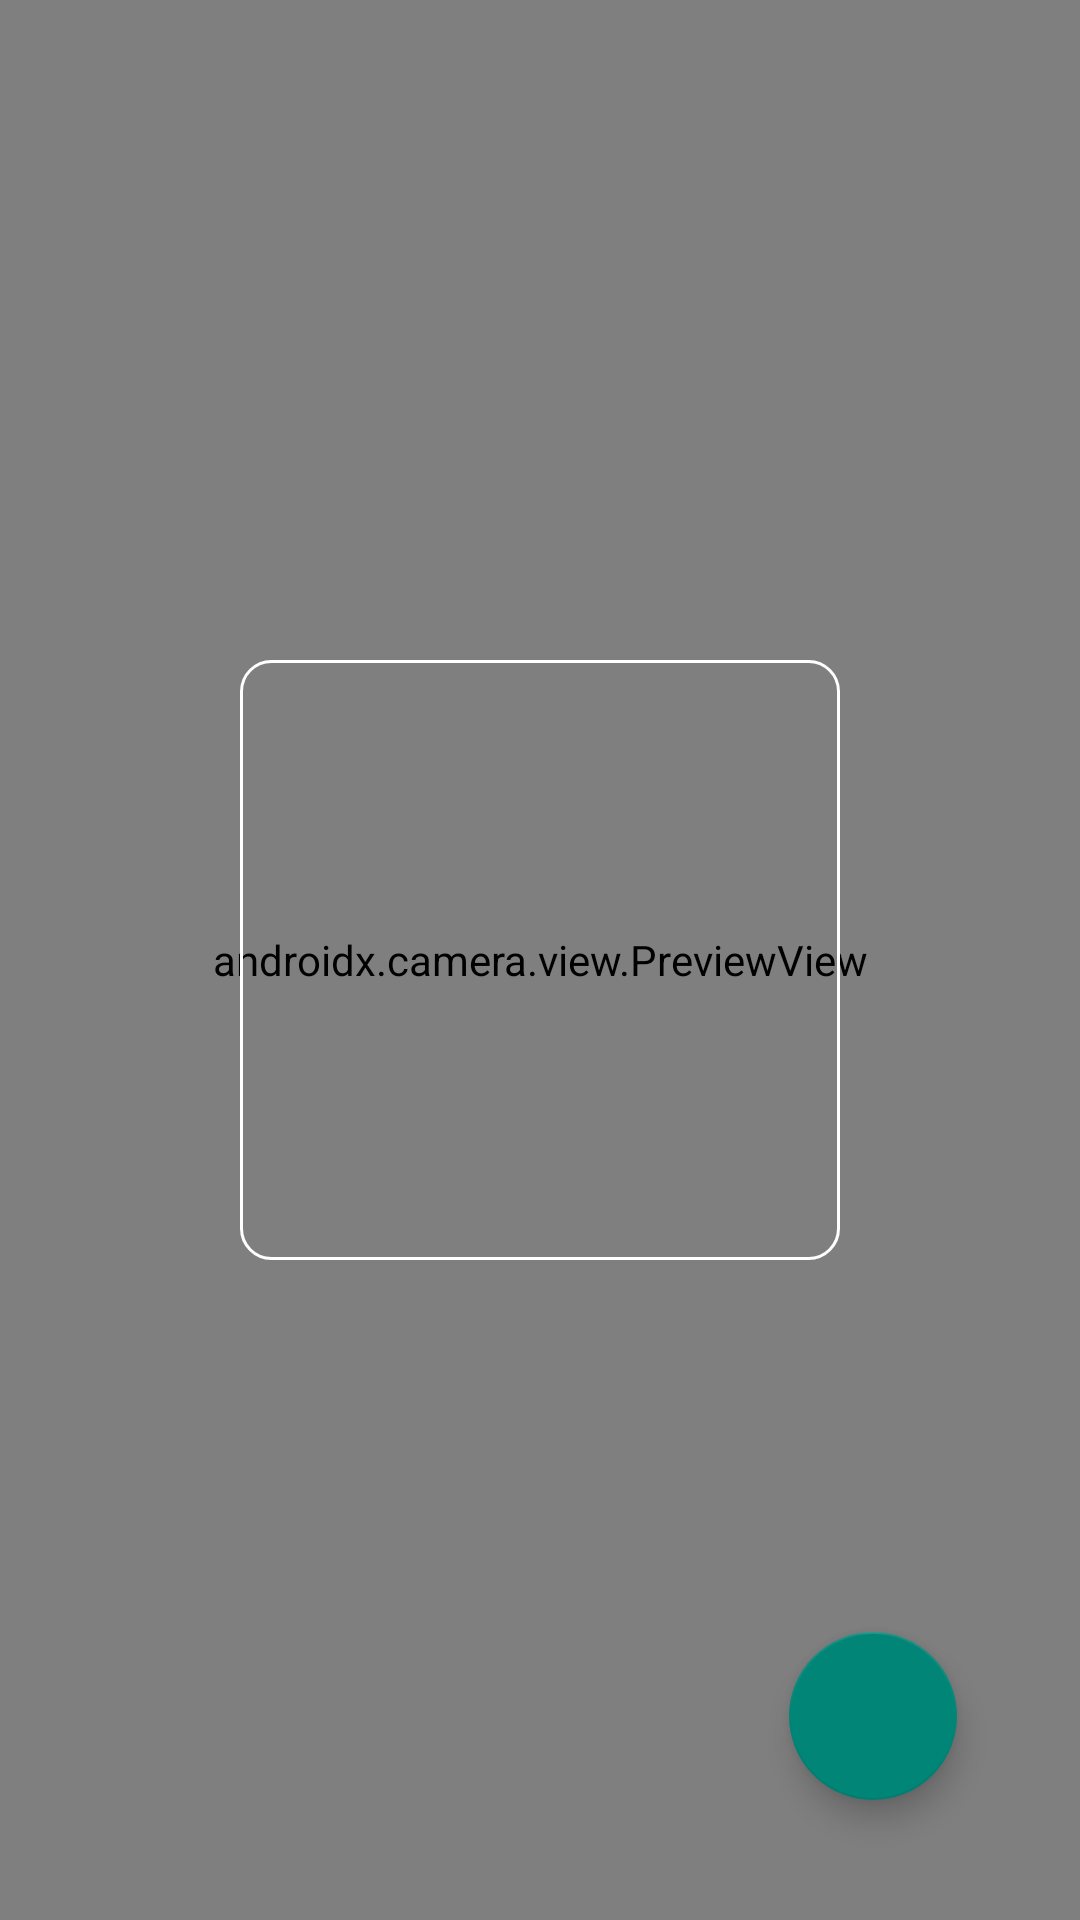

Reconstruct the res/layout file that produces this screen, plus the resources it refers to.
<!-- AndroidManifest.xml: application theme Theme.MyBarcodeScanner -->
<!-- res/layout/fragment_home.xml -->
<?xml version="1.0" encoding="utf-8"?>
<androidx.constraintlayout.widget.ConstraintLayout xmlns:android="http://schemas.android.com/apk/res/android"
    android:id="@+id/home_fragment"
    xmlns:app="http://schemas.android.com/apk/res-auto"
    xmlns:tools="http://schemas.android.com/tools"
    android:layout_width="match_parent"
    android:layout_height="match_parent"
    tools:context=".ui.home.HomeFragment">
    <FrameLayout
        android:layout_width="match_parent"
        android:layout_height="match_parent">
        <androidx.camera.view.PreviewView
            android:id="@+id/previewView"
            android:layout_width="match_parent"
            android:layout_height="match_parent">

        </androidx.camera.view.PreviewView>

        <RelativeLayout
            android:layout_width="match_parent"
            android:layout_height="match_parent">

            <ImageView
                android:id="@+id/gallery"
                android:layout_width="30dp"
                android:layout_height="30dp"
                android:layout_marginTop="20dp"
                android:layout_centerHorizontal="true"
                android:src="@drawable/baseline_image_24" />
            <ImageView
                android:id="@+id/scanZone"
                android:layout_width="200dp"
                android:layout_height="200dp"
                android:layout_centerInParent="true"
                android:background="@drawable/shape_zone" />

        </RelativeLayout>
    </FrameLayout>
    <com.google.android.material.floatingactionbutton.FloatingActionButton
        android:id="@+id/btnAddProductM"
        android:layout_width="wrap_content"
        android:layout_height="wrap_content"
        android:layout_marginStart="30dp"
        android:layout_marginEnd="30dp"
        android:layout_marginBottom="40dp"
        android:clickable="true"
        android:contentDescription="Add Product Manually"
        android:onClick="addProductManually"
        android:src="@drawable/baseline_add_24"
        app:layout_constraintBottom_toBottomOf="parent"
        app:layout_constraintEnd_toEndOf="parent"
        app:layout_constraintHorizontal_bias="0.955"
        app:layout_constraintStart_toStartOf="parent" />

</androidx.constraintlayout.widget.ConstraintLayout>
<!-- resources referenced by this layout -->
<resources>
  <!-- drawable shape_zone (drawable) -->
  <?xml version="1.0" encoding="utf-8"?>
  <shape xmlns:android="http://schemas.android.com/apk/res/android" android:shape="rectangle">
      <stroke android:width="1dp" android:color="@color/white"/>
      <corners android:radius="10dp"/>
  
  </shape>
  <style name="Theme.MyBarcodeScanner" parent="Theme.AppCompat.Light.NoActionBar">
          
          <item name="colorPrimary">@color/purple_500</item>
          <item name="colorPrimaryVariant">@color/purple_700</item>
          <item name="colorOnPrimary">@color/white</item>
          
          <item name="colorSecondary">@color/teal_200</item>
          <item name="colorSecondaryVariant">@color/teal_700</item>
          <item name="colorOnSecondary">@color/black</item>
          
          <item name="android:statusBarColor">?attr/colorPrimaryVariant</item>
          
      </style>
  <!-- not gathered from this repository: default colours our renderer supplied (Android Studio template values) -->
  <color name="purple_500">#FF6200EE</color>
  <color name="purple_700">#FF3700B3</color>
  <color name="teal_200">#FF03DAC5</color>
  <color name="teal_700">#FF018786</color>
  <color name="black">#FF000000</color>
  <color name="white">#FFFFFFFF</color>
</resources>
